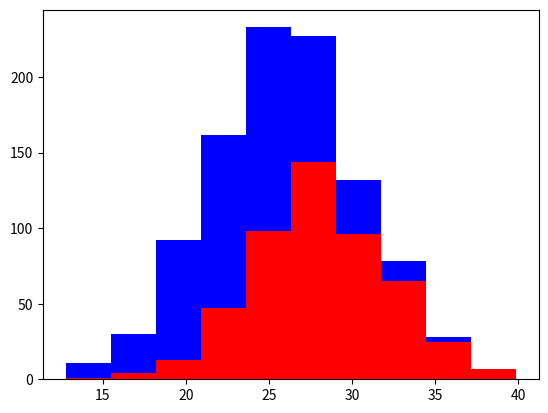

Write Python code to recreate this figure.
import numpy as np
import matplotlib.pyplot as plt

greyhounds = 500
labs = 500

gh = 28 + 4 * np.random.randn(greyhounds)
lb = 24 + 4 * np.random.randn(labs)

plt.hist([gh, lb], stacked=True, color=['r', 'b'])

plt.show()
